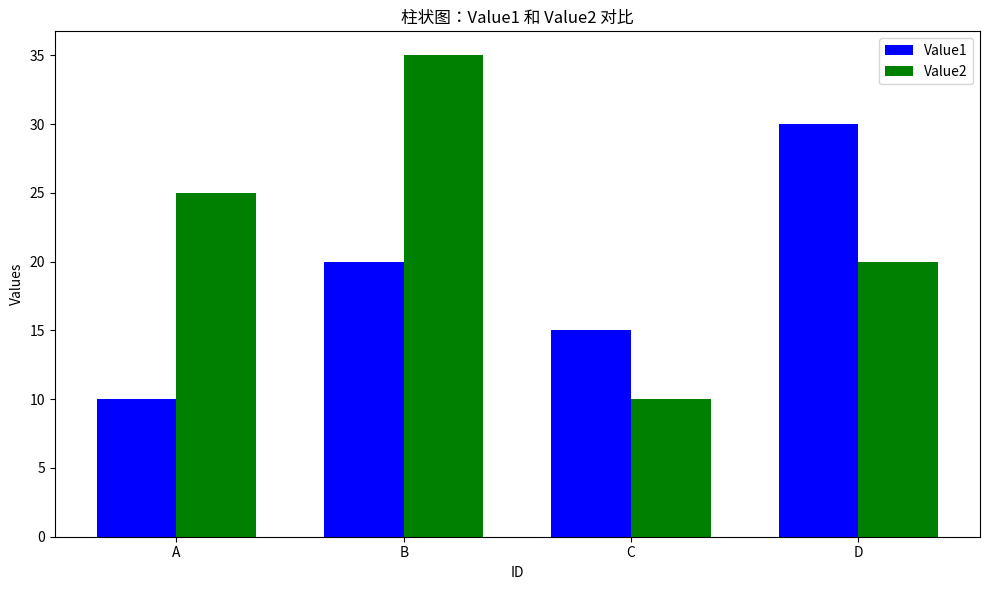

This figure's Python source:
import pandas as pd
import matplotlib.pyplot as plt
import numpy as np

# 创建两个示例 DataFrame
data1 = {'ID': ['A', 'B', 'C', 'D'],
         'Value1': [10, 20, 15, 30]}
data2 = {'ID': ['A', 'B', 'C', 'D'],
         'Value2': [25, 35, 10, 20]}

df1 = pd.DataFrame(data1)
df2 = pd.DataFrame(data2)

# 合并两个 DataFrame，假设 'ID' 是共同的索引
df = pd.merge(df1, df2, how='outer', on='ID')

# 设置柱状图的宽度
bar_width = 0.35

# 设置 X 轴的位置
index = np.arange(len(df))

# 绘制柱状图
fig, ax = plt.subplots(figsize=(10, 6))

# 绘制 Value1 的柱状图
bar1 = ax.bar(index, df['Value1'], bar_width, label='Value1', color='b')

# 绘制 Value2 的柱状图，偏移一个柱宽
bar2 = ax.bar(index + bar_width, df['Value2'], bar_width, label='Value2', color='g')

# 添加标签和标题
ax.set_xlabel('ID')
ax.set_ylabel('Values')
ax.set_title('柱状图：Value1 和 Value2 对比')
ax.set_xticks(index + bar_width / 2)  # 调整 X 轴标签的位置
ax.set_xticklabels(df['ID'])
ax.legend()

# 显示图形
plt.tight_layout()
plt.show()
